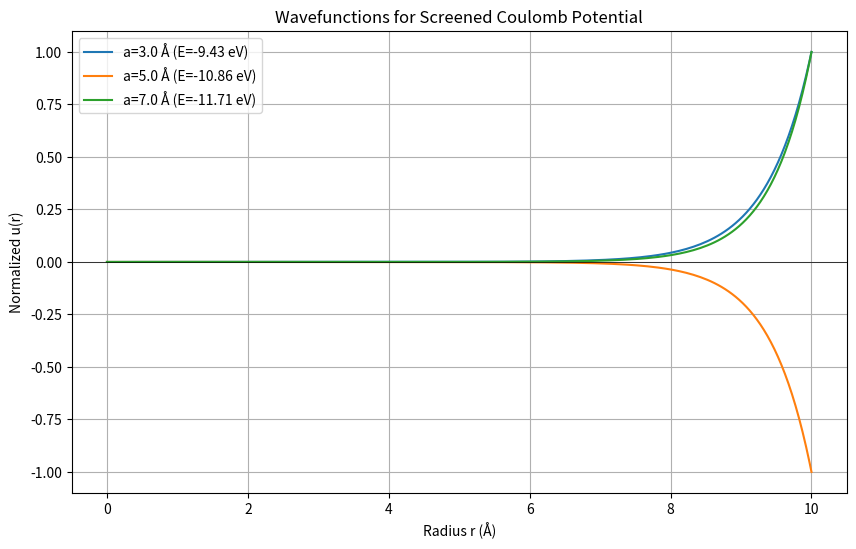

The matplotlib source for this figure:
import numpy as np
import matplotlib.pyplot as plt
from scipy.integrate import solve_ivp

def solve_screened_coulomb():
    print("\n--- Screened Coulomb Potential Simulation ---")
    
    # Constants
    e_sq = 14.4      # e^2 (eV A)
    hbar_c = 1973.0  # eV A
    m_e = 0.511e6    # eV/c^2
    factor = 2 * m_e / (hbar_c**2)
    
    # [redacted]
    a_values = [3.0, 5.0, 7.0]
    
    def potential(r, a):
        # V(r) = -(e^2/r) * exp(-r/a)
        return -(e_sq / r) * np.exp(-r / a)

    def schrodinger(r, y, E, a):
        u, v = y
        # Limit V(r) at very small r to avoid singularity
        V = potential(r, a) if r > 1e-5 else potential(1e-5, a)
        return [v, factor * (V - E) * u]

    def shoot(E, a):
        sol = solve_ivp(schrodinger, [1e-5, 10.0], [0.0, 1.0], args=(E, a), max_step=0.05)
        return sol.y[0][-1]

    plt.figure(figsize=(10, 6))

    # Loop through different screening lengths
    for a in a_values:
        # Scan for ground state energy
        energies = np.linspace(-15, -1, 50)
        boundary_vals = [shoot(E, a) for E in energies]
        
        ground_E = None
        for i in range(len(boundary_vals)-1):
            if np.sign(boundary_vals[i]) != np.sign(boundary_vals[i+1]):
                ground_E = (energies[i] + energies[i+1]) / 2
                break
        
        if ground_E:
            print(f"Screening length a={a} Å -> Energy = {ground_E:.3f} eV")
            
            # Plot Wavefunction
            sol = solve_ivp(schrodinger, [1e-5, 10.0], [0.0, 1.0], args=(ground_E, a), max_step=0.05)
            # Normalize
            u = sol.y[0] / np.max(np.abs(sol.y[0]))
            plt.plot(sol.t, u, label=f'a={a} Å (E={ground_E:.2f} eV)')

    plt.title("Wavefunctions for Screened Coulomb Potential")
    plt.xlabel("Radius r (Å)")
    plt.ylabel("Normalized u(r)")
    plt.axhline(0, color='black', linewidth=0.5)
    plt.legend()
    plt.grid()
    plt.show()

if __name__ == "__main__":
    solve_screened_coulomb()
